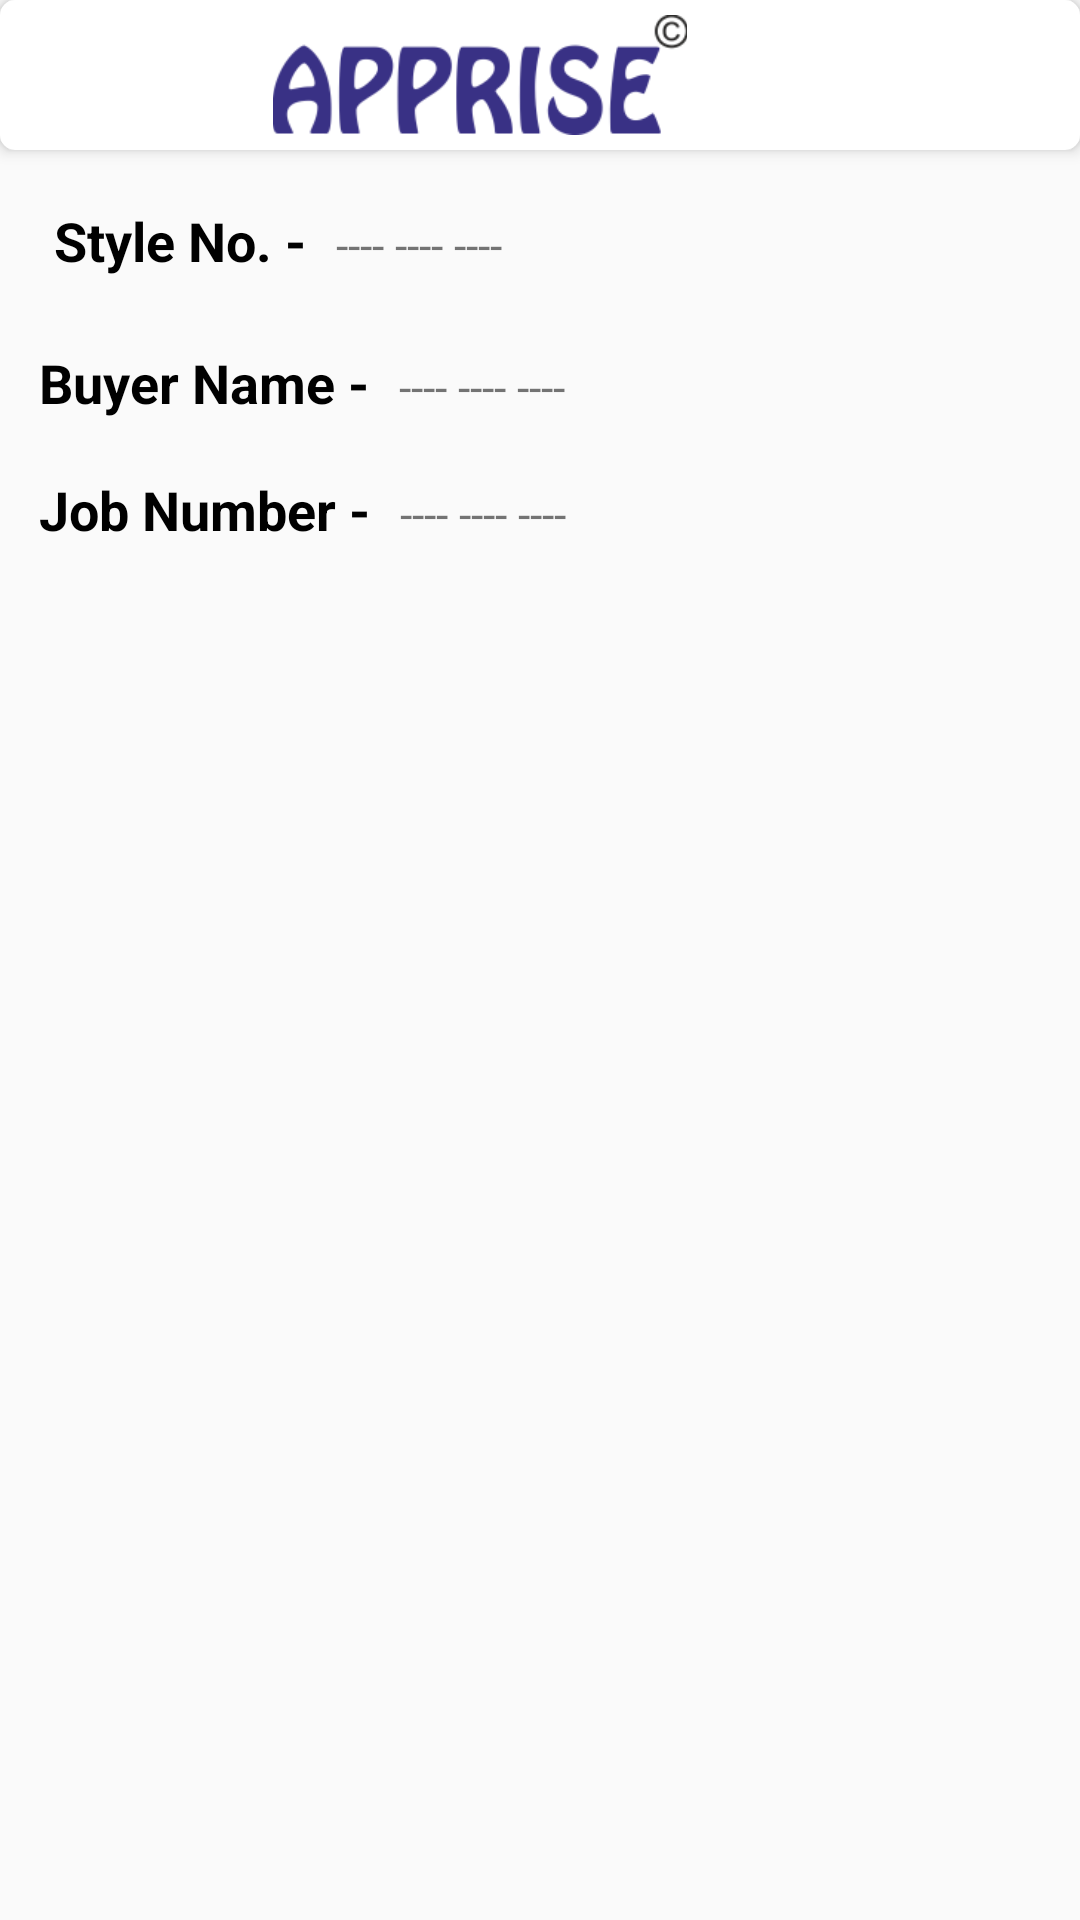

Android layout source for this screen:
<!-- AndroidManifest.xml: application theme AppTheme -->
<!-- res/layout/frrdata.xml -->
<?xml version="1.0" encoding="utf-8"?>
<LinearLayout xmlns:android="http://schemas.android.com/apk/res/android"
    xmlns:app="http://schemas.android.com/apk/res-auto"
    xmlns:tools="http://schemas.android.com/tools"
    android:layout_width="match_parent"
    android:layout_height="match_parent"
    android:orientation="vertical"
    tools:context=".frrReport.FRRData">

    <include layout="@layout/toolbar"
        android:id="@+id/actionbar10"/>
 <LinearLayout
        android:id="@+id/linearLayout3"
        android:layout_width="match_parent"
        android:layout_height="wrap_content"
        android:layout_marginStart="8dp"
        android:layout_marginTop="8dp"
        android:layout_marginEnd="8dp"
        android:orientation="horizontal"
        android:padding="5dp"
        >

        <TextView
            android:layout_width="wrap_content"
            android:layout_height="wrap_content"
            android:padding="5dp"
            android:text="@string/style_no"
            android:textColor="#000"
            android:textAppearance="@style/TextAppearance.AppCompat.Medium"
            android:textStyle="bold" />


        <TextView
            android:id="@+id/styleno4"
            android:layout_width="wrap_content"
            android:layout_height="wrap_content"
            android:gravity="center_vertical"
            android:padding="5dp"
            android:text="@string/dashes"
            android:textSize="15sp"

            />
    </LinearLayout>

    <LinearLayout
        android:id="@+id/linearLayout4"
        android:layout_width="match_parent"
        android:layout_height="wrap_content"
        android:layout_marginStart="8dp"
        android:layout_marginTop="8dp"
        android:layout_marginEnd="8dp"
        >

        <TextView
            android:layout_width="wrap_content"
            android:layout_height="wrap_content"
            android:padding="5dp"
            android:text="@string/buyer_name"
            android:textColor="#000"
            android:textAppearance="@style/TextAppearance.AppCompat.Medium"
            android:textStyle="bold" />


        <TextView
            android:id="@+id/frrbuyername"
            android:layout_width="wrap_content"
            android:layout_height="wrap_content"
            android:padding="5dp"
            android:text="@string/dashes"
            android:textSize="15sp"

            />

    </LinearLayout>
    <LinearLayout
        android:layout_width="match_parent"
        android:layout_height="wrap_content"
        android:layout_marginStart="8dp"
        android:layout_marginTop="8dp"
        android:layout_marginEnd="8dp"
        >

        <TextView
            android:layout_width="wrap_content"
            android:layout_height="wrap_content"
            android:padding="5dp"
            android:text="@string/jobno"
            android:textColor="#000"
            android:textAppearance="@style/TextAppearance.AppCompat.Medium"
            android:textStyle="bold" />


        <TextView
            android:id="@+id/jobnofrr"
            android:layout_width="wrap_content"
            android:layout_height="wrap_content"
            android:gravity="center_vertical"
            android:padding="5dp"
            android:text="@string/dashes"
            android:textSize="15sp"

            />

    </LinearLayout>


    <ListView
        android:id="@+id/frr_listview"
        android:layout_width="match_parent"
        android:layout_height="wrap_content"
        android:layout_marginStart="8dp"
        android:layout_marginTop="18dp"
        android:layout_marginEnd="8dp"
        android:paddingBottom="10dp">

    </ListView>


</LinearLayout>
<!-- res/layout/toolbar.xml (included above) -->
<?xml version="1.0" encoding="utf-8"?>
<android.support.v7.widget.Toolbar
    xmlns:android="http://schemas.android.com/apk/res/android"
    android:layout_width="match_parent"
    android:layout_height="50dp"
    android:background="@drawable/background_white"
    android:elevation="3dp"
        android:id="@+id/toolbar"



        >
        <LinearLayout
            android:layout_width="match_parent"
            android:layout_height="wrap_content"
            android:layout_marginEnd="?android:attr/actionBarSize"
            android:orientation="horizontal"
            android:gravity="center">


            <ImageView
                android:layout_width="match_parent"
                android:layout_height="wrap_content"
               android:src="@drawable/apprise_toolbar"
                android:padding="5dp"
                android:textStyle="bold"


                />

        </LinearLayout>

    </android.support.v7.widget.Toolbar>
<!-- resources referenced by this layout -->
<resources>
  <!-- drawable apprise_toolbar: png bitmap (drawable, 16972 bytes) -->
  <!-- drawable background_white (drawable) -->
  <?xml version="1.0" encoding="utf-8"?>
  <shape xmlns:android="http://schemas.android.com/apk/res/android">
      <gradient
          android:startColor="@color/white"
          android:endColor="@color/white"
        />
  
      <corners
          android:radius="5dp"/>
  </shape>
  <string name="buyer_name">Buyer Name -</string>
  <string name="dashes">---- ---- ----</string>
  <string name="jobno">Job Number -</string>
  <string name="style_no">Style No. -</string>
  <style name="AppTheme" parent="Theme.AppCompat.Light.NoActionBar">
          
          <item name="colorPrimary">@color/colorPrimary</item>
          <item name="colorPrimaryDark">@color/colorPrimaryDark</item>
          <item name="colorAccent">@color/colorAccent</item>
          <item name="font">@font/regular</item>
      </style>
  <color name="white">#fff</color>
  <color name="colorPrimary">#000</color>
  <color name="colorPrimaryDark">#000</color>
  <color name="colorAccent">#A31B0202</color>
</resources>
